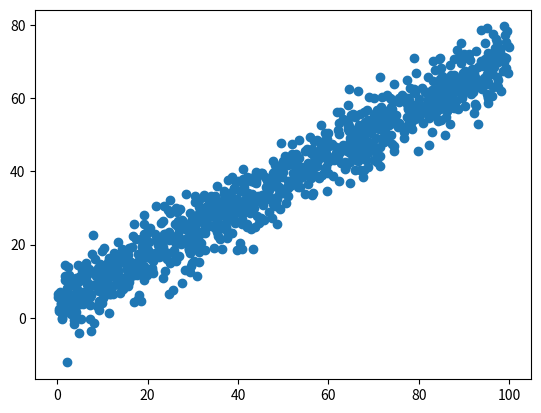

Write the Python code that produced this figure.
import numpy as np
import matplotlib.pyplot as plt

size = 1000
np.random.seed(666)
X = np.empty((size, 2))
X[:, 0] = np.random.uniform(0., 100., size=size)
X[:, 1] = 0.68 * X[:, 0] + 3.57 + np.random.normal(0, 5, size=size)

plt.scatter(X[:, 0], X[:, 1])
plt.show()


def demean(X):
    return X - np.mean(X, axis=0)


# 求梯度值
def df(w, X):
    return X.T.dot(X.dot(w)) * (2 / len(X))


def direction(w):
    return w / np.linalg.norm(w)


# 求数据的第一主成分
def first_PCA(X, initial_w, eta=0.001, n_iters=10000):
    w = direction(initial_w)
    for i in range(n_iters):
        gradient = df(w, X)
        w = w + eta * gradient
        w = direction(w)
    return w


# 求数据前N个主成分
def first_N_PCA(n, X, eta=0.001, n_iters=10000):
    X_pca = X.copy()
    X_pca = demean(X_pca)
    res = []
    # 求n个主成分
    for i in range(n):
        initial_w = np.random.random(X_pca.shape[1])
        w = first_PCA(X_pca, initial_w, eta)
        res.append(w)
        # 减去刚刚求得的主成分分量
        X_pca = X_pca - X_pca.dot(w).reshape(-1, 1) * w
    return res


w_n = first_N_PCA(2, X)
print(w_n)
print(w_n[0].dot(w_n[1]))
